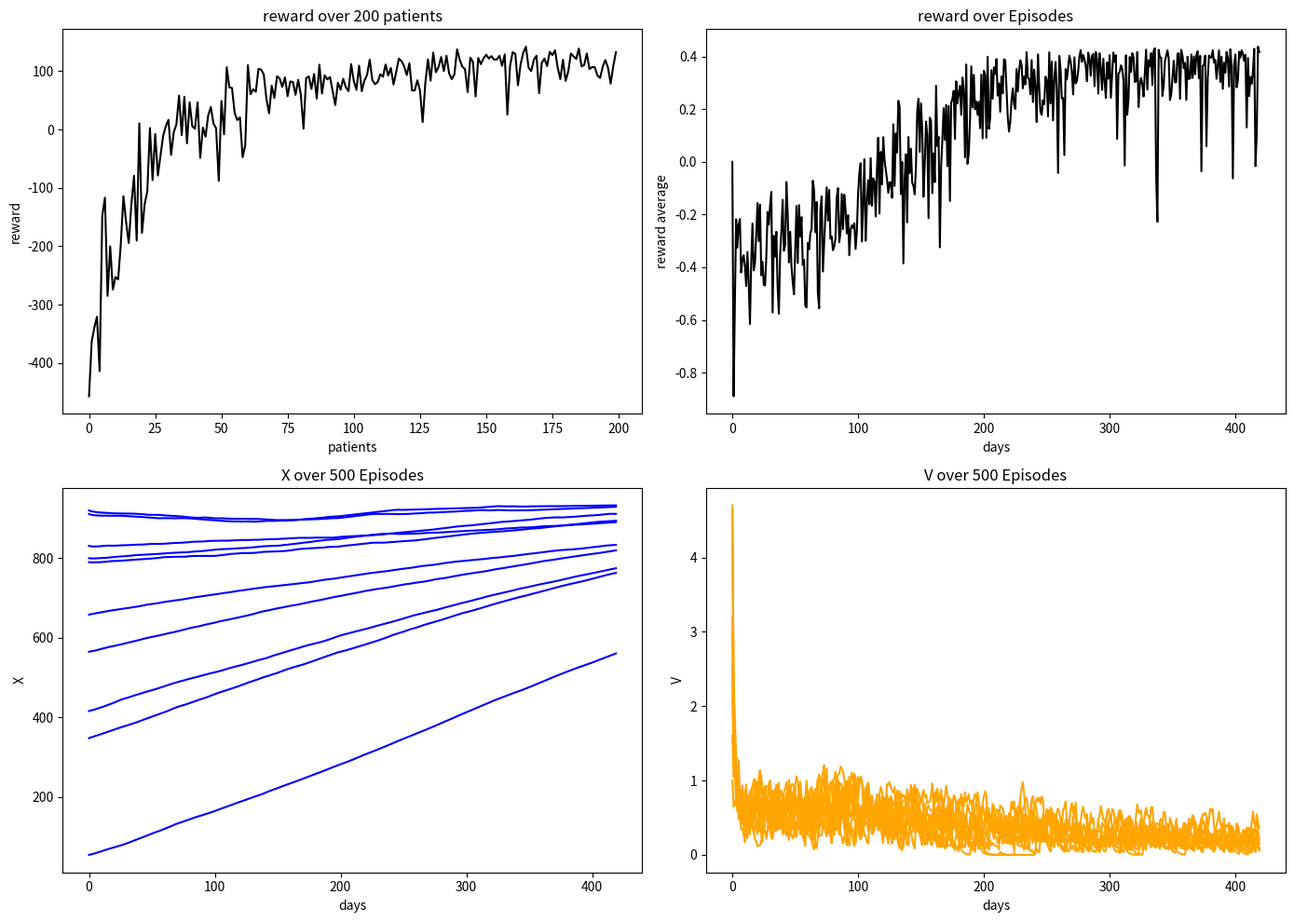

The matplotlib source for this figure:
import numpy as np
import matplotlib.pyplot as plt
import random
import pandas as pd

# hiv数理モデル
def hiv_model(X, V, Y, Z, action):
    lambda_ = 10
    mu_v = 2.4
    mu_y = 0.02
    mu_x = 0.02
    mu_z = 0.24
    r = 0.03
    P_max = 1500
    k1 = 2.4e-05
    k2 = 0.0030
    N = 1200

    dX = lambda_ / (1 + V) - mu_x * X + r * X * (1 - (X + Y + Z) / P_max) - k1 * X * V
    dY = k1 * X * V - mu_y * Y - k2 * Y
    dZ = k2 * Y - mu_z * Z
    dV = (1 - action) * N * mu_z * Z - k1 * X * V - mu_v * V

    dt = 0.15 # 刻み幅
    X_new = min(X + dX * dt,1500)
    V_new = V + dV * dt
    Y_new = Y + dY * dt
    Z_new = Z + dZ * dt

    observation = [X_new, V_new, Y_new, Z_new]
    return observation

# 状態空間と行動空間の定義
X_min, X_max, X_interval = 0, 1500, 10
V_min, V_max, V_interval = 0, 5, 0.05
actions = np.arange(0, 1.1, 0.1)
num_actions = len(actions)
q_table = np.random.uniform(low=-1, high=1, size=(150 * 100, num_actions))

# binsの定義
def bins(clip_min, clip_max, num):
    return np.linspace(clip_min, clip_max, num + 1)[1:-1]

# 状態を離散化して一意の整数に変換する関数
def digitize_state(X, V):
    digitized = [
        np.digitize(X, bins=bins(X_min, X_max, 150)),
        np.digitize(V, bins=bins(V_min, V_max, 100))
    ]
    digital_num = (digitized[0]+1)*(digitized[1]+1)
    return digital_num

# Q値の更新式
def update_Qtable(state, action, reward, state_next, gamma):
    alpha = 0.5
    Max_Q_next = max(q_table[state_next][:])
    q_table[state, action] = q_table[state, action] + alpha * (reward + gamma * Max_Q_next - q_table[state, action])
    return q_table[state, action]

# 行動の定義
def decide_action(state, tau):
    a_max = max(q_table[state][:])  # 最大値を計算
    sum_exp_values = sum([np.exp((v - a_max) / tau) for v in q_table[state][:]])
    p = [np.exp((v - a_max) / tau) / sum_exp_values for v in q_table[state][:]]
    # ここでpはソフトマックス関数の出力
    # print(q_table[state][:])
    if np.any(np.isnan(p)):
        print(f"Warning: NaN detected in probabilities for state {state}")
    action_index = np.random.choice(np.arange(num_actions), p=p)
    action = actions[action_index]
    return action, action_index

reward_list, total_reward_per_day = [], [] #報酬の蓄積
# Q学習アルゴリズム
def q_learning(X, V, Y, Z):
    X_vals, V_vals, Y_vals, Z_vals, action_list, reward_per_day = [], [], [], [], [], []
    total_rewards = 0 
    for episode in range(NUM_EPISODES):
        if episode == 0:
            X_vals.append(X)
            V_vals.append(V)
            Y_vals.append(Y)
            Z_vals.append(Z)

            state = digitize_state(X, V)
            tau = 1.0
            action, action_index = decide_action(state, tau)
            action_list.append(action)

            # tau = tau * 0.999
            # 温度係数の更新(指数ver)
            T_0 = 1.0
            k=0.01
            tau = T_0 * np.exp(-k * episode)

            observation_next = hiv_model(X, V, Y, Z, action)
            X_new, V_new = observation_next[0:2]

            state_next = digitize_state(X_new, V_new)
            prev_action = 0        
            
             # 報酬の計算(追記)
            # print(np.log(action+1e-8))
            reward = 0
            reward_per_day.append(reward/200)
            total_rewards += reward #報酬の加算

            prev_action = action
            q_table[state, action_index] = update_Qtable(state, action_index, reward, state_next, 0.5)

            state = state_next
            X, V = X_new, V_new
        
        else:
            action, action_index = decide_action(state, tau)
            action_list.append(action)
            # tau = tau * 0.999
            # 温度係数の更新(指数ver)

            T_0 = 1.0
            k=0.01
            tau = T_0 * np.exp(-k * episode)

            observation_next = hiv_model(X, V, Y, Z, action)
            X_new, V_new, Y, Z = observation_next

            state_next = digitize_state(X_new, V_new)

            # print(np.log(action+1e-8))
            #報酬の計算
            # print(V, V_new, action, prev_action)
            reward =  np.log(V / (V_new)) - (action - prev_action) * np.log(action+1e-8)
            
            if np.isinf(reward):  # -inf の場合
              if reward_list:  # 過去のrewardが存在する場合
                  reward = np.mean(reward_list)  # 平均値に置き換え
              else:
                  reward = 0  # デフォルト値（初期状態では0とする）
            reward_per_day.append(reward/200)
            total_rewards += reward #報酬の加算

            prev_action = action

            q_table[state, action_index] = update_Qtable(state, action_index, reward, state_next, 0)

            state = state_next
            X, V = X_new, V_new

            X_vals.append(X)
            V_vals.append(V)
            Y_vals.append(Y)
            Z_vals.append(Z)

    reward_list.append(total_rewards)
    total_reward_per_day.append(reward_per_day)

    return X_vals, V_vals, Y_vals, Z_vals, action_list, reward_list, total_reward_per_day

NUM_EPISODES = 420
state_list = [] 

for _ in range(200):
    state1 = random.randint(0, 1000)
    state2 = round(random.uniform(0.0, 5.0), 1)
    state_list.append([state1, state2])

X_vals_all, V_vals_all = [], []

# 200個の初期条件でシミュレーションを実行
for state in state_list:
    Y, Z = 1.0, 0.01
    X_vals, V_vals, Y_vals, Z_vals, action_list, reward_list, total_reward_per_day = q_learning(state[0], state[1], Y, Z)
    X_vals_all.append(X_vals)
    V_vals_all.append(V_vals)


X_vals_all = np.array(X_vals_all)
V_vals_all = np.array(V_vals_all)

#rewardの平均を求める
def sum_lists_x(lists):
    return [sum(ls) for ls in map(list, zip(*lists))]

total_reward_per_day = sum_lists_x(total_reward_per_day)

print(sum(reward_list)/200)
print(sum(total_reward_per_day)/140)
# グラフの表示
plt.figure(figsize=(14, 10))
plt.subplot(2, 2, 1)
plt.plot(reward_list, color='black')
plt.xlabel('patients')
plt.ylabel('reward')
plt.title('reward over 200 patients')

# rewardのプロット
plt.subplot(2, 2, 2)
plt.plot(total_reward_per_day, color='black')
plt.xlabel('days')
plt.ylabel('reward average')
plt.title('reward over Episodes')

# Xのプロット
plt.subplot(2, 2, 3)
i=0
for i in range(10):
    plt.plot(X_vals_all[i],color='blue')
plt.xlabel('days')
plt.ylabel('X')
plt.title('X over 500 Episodes')

# Vのプロット
plt.subplot(2, 2, 4)
i=0
for i in range(10):
    plt.plot(V_vals_all[i],color='orange')
plt.xlabel('days')
plt.ylabel('V')
plt.title('V over 500 Episodes')

plt.tight_layout()
plt.show()
# # Yのプロット
# plt.subplot(2, 2, 3)
# for Y_vals in sample_Y_vals:
#     plt.plot(Y_vals, color='red', )
# plt.xlabel('days')
# plt.ylabel('Y')
# plt.title('Y over 500 Episodes')

# # Zのプロット
# plt.subplot(2, 2, 4)
# for Z_vals in sample_Z_vals:
#     plt.plot(Z_vals, color='green', )
# plt.xlabel('days')
# plt.ylabel('Z')
# plt.title('Z over 500 Episodes')

# plt.tight_layout()
# plt.show()

# #actionのプロット
# plt.plot(action_list)
# plt.xlabel('days')
# plt.ylabel('u')
# plt.title('u over 500 Episodes')
# plt.show()
